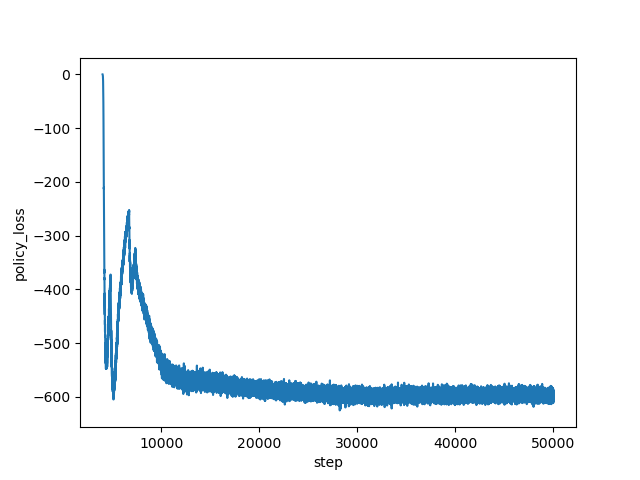

Data behind this chart, as committed beside it:
step, policy_loss
4000, -0.1038
4001, -0.1396
4002, -0.1765
4003, -0.2093
4004, -0.245
4005, -0.2766
4006, -0.3114
4007, -0.347
4008, -0.3867
4009, -0.4214
4010, -0.4694
4011, -0.5055
4012, -0.554
4013, -0.6034
4014, -0.6563
4015, -0.715
4016, -0.7717
4017, -0.8382
4018, -0.9039
4019, -0.9827
4020, -1.063
4021, -1.151
4022, -1.233
4023, -1.337
4024, -1.442
4025, -1.537
4026, -1.658
4027, -1.826
4028, -1.958
4029, -2.084
4030, -2.244
4031, -2.409
4032, -2.584
4033, -2.768
4034, -2.98
4035, -3.166
4036, -3.486
4037, -3.72
4038, -3.96
4039, -4.25
4040, -4.525
4041, -4.911
4042, -5.21
4043, -5.53
4044, -5.999
4045, -6.31
4046, -6.667
4047, -7.217
4048, -7.539
4049, -8.175
4050, -8.663
4051, -9.353
4052, -9.934
4053, -10.51
4054, -11.27
4055, -11.7
4056, -12.46
4057, -13.48
4058, -14.05
4059, -15.02
... 45,940 more rows
